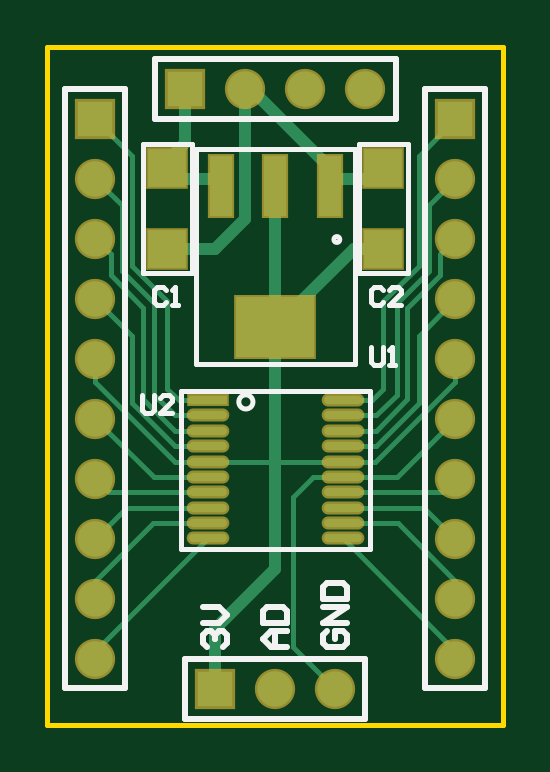
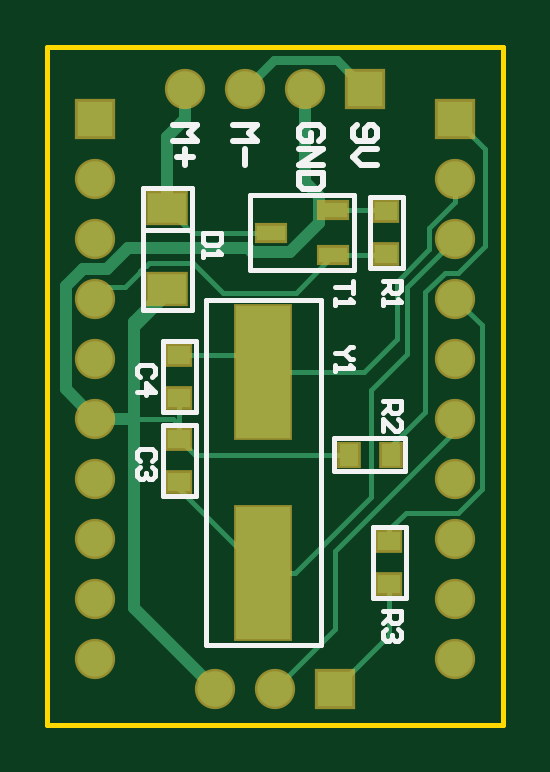
Circuit board: 9 layer files. Board 19.3 x 28.7 mm.
- bottom_copper: Bela_fan_control.GBL (3593 bytes)
- bottom_silk: Bela_fan_control.GBO (3214 bytes)
- paste: Bela_fan_control.GBP (539 bytes)
- bottom_mask: Bela_fan_control.GBS (1037 bytes)
- outline: Bela_fan_control.GKO (170 bytes)
- top_copper: Bela_fan_control.GTL (3810 bytes)
- top_silk: Bela_fan_control.GTO (2479 bytes)
- paste: Bela_fan_control.GTP (730 bytes)
- top_mask: Bela_fan_control.GTS (1223 bytes)

=== bottom_copper: Bela_fan_control.GBL ===
G04 Layer_Physical_Order=2*
G04 Layer_Color=16711680*
%FSTAX24Y24*%
%MOIN*%
G70*
G01*
G75*
%ADD15C,0.0080*%
%ADD16C,0.0200*%
%ADD17C,0.0591*%
%ADD18R,0.0591X0.0591*%
%ADD19R,0.0591X0.0591*%
%ADD20R,0.0374X0.0315*%
%ADD21R,0.0315X0.0374*%
%ADD22R,0.0630X0.0492*%
%ADD23R,0.0472X0.0256*%
%ADD24R,0.0900X0.2200*%
%ADD25C,0.0150*%
D15*
X044Y0215D02*
Y0228D01*
X042Y0248D02*
X044Y0228D01*
X042Y0248D02*
Y025D01*
X0434Y0237D02*
X044673Y022427D01*
X0434Y0237D02*
Y025485D01*
X044Y0215D02*
X045Y0205D01*
X0425Y025116D02*
X043071Y024545D01*
X042819Y023435D02*
X0431Y023154D01*
Y022954D02*
Y023154D01*
Y0214D02*
X044Y0205D01*
X0431Y0214D02*
Y022246D01*
X041565Y026565D02*
X042Y027D01*
X041565Y02382D02*
Y026565D01*
Y02382D02*
X041949Y023435D01*
X042819D01*
X0415Y027884D02*
Y0295D01*
Y027884D02*
X041949Y027435D01*
X04218D01*
X0425Y027116D01*
Y025116D02*
Y027116D01*
X046346Y0244D02*
X0466Y024654D01*
X04378Y0244D02*
X046346D01*
X0428Y026085D02*
Y0272D01*
Y026085D02*
X0434Y025485D01*
X043071Y0244D02*
Y024545D01*
X0415Y0295D02*
X042Y03D01*
X043154Y028454D02*
X043174Y028474D01*
X043174Y027726D02*
X044032D01*
X043154Y027746D02*
X043174Y027726D01*
X044673Y022427D02*
X0452D01*
X0466Y023827D02*
Y023946D01*
X0452Y022427D02*
X0466Y023827D01*
X045481Y026054D02*
X0466D01*
X0452Y025773D02*
X045481Y026054D01*
X0466Y0249D02*
X0467Y025D01*
X0466Y024654D02*
Y0249D01*
Y025346D01*
X0467Y025D02*
X04735D01*
X043174Y028474D02*
X044032D01*
X042Y028D02*
X0428Y0272D01*
X043527Y025773D02*
X0452D01*
X042435Y02782D02*
Y02818D01*
X042435Y027819D02*
X042435Y02782D01*
X042435Y027819D02*
Y027819D01*
Y027819D02*
X04298Y027275D01*
Y02632D02*
Y027275D01*
Y02632D02*
X043527Y025773D01*
X042Y028616D02*
Y029D01*
Y028616D02*
X042435Y02818D01*
X04639Y0281D02*
X0468Y02851D01*
X045077Y0281D02*
X04639D01*
X0468Y027015D02*
Y027152D01*
Y027015D02*
X04735Y026465D01*
X044032Y027726D02*
X044658Y0271D01*
X045874D01*
X046374Y0276D01*
X0478Y0272D02*
X048Y027D01*
X0475Y0272D02*
X0478D01*
X046374Y0276D02*
X0471D01*
X047255Y027445D02*
X0475Y0272D01*
X047255Y027445D02*
Y027456D01*
X047173Y027538D02*
X047255Y027456D01*
X047162Y027538D02*
X047173D01*
X0471Y0276D02*
X047162Y027538D01*
D16*
X04735Y02185D02*
Y025D01*
X046Y0205D02*
X04735Y02185D01*
X0465Y03D02*
X0468Y0297D01*
Y02851D02*
Y0297D01*
X0465Y03D02*
Y0305D01*
X0445Y028942D02*
Y0305D01*
X044266Y028264D02*
X044758Y027772D01*
X045396D01*
X045464Y02784D01*
X04746D02*
X047804Y027495D01*
X048205D02*
X048495Y027205D01*
Y025495D02*
Y027205D01*
X044266Y028264D02*
Y028708D01*
X0445Y028942D01*
X045464Y02784D02*
X04746D01*
X047804Y027495D02*
X048205D01*
X04735Y025D02*
X048D01*
X04735Y026465D02*
Y026602D01*
X0468Y027152D02*
X04735Y026602D01*
X048Y025D02*
X048495Y025495D01*
X04735Y025D02*
Y026465D01*
D17*
X046Y0205D02*
D03*
X045D02*
D03*
X048Y021D02*
D03*
Y022D02*
D03*
Y023D02*
D03*
Y024D02*
D03*
Y025D02*
D03*
Y029D02*
D03*
Y028D02*
D03*
Y027D02*
D03*
Y026D02*
D03*
X042Y021D02*
D03*
Y022D02*
D03*
Y023D02*
D03*
Y024D02*
D03*
Y025D02*
D03*
Y029D02*
D03*
Y028D02*
D03*
Y027D02*
D03*
Y026D02*
D03*
X0445Y0305D02*
D03*
X0455D02*
D03*
X0465D02*
D03*
D18*
X044Y0205D02*
D03*
X0435Y0305D02*
D03*
D19*
X048Y03D02*
D03*
X042D02*
D03*
D20*
X0431Y022246D02*
D03*
Y022954D02*
D03*
X043154Y027746D02*
D03*
Y028454D02*
D03*
X0466Y025346D02*
D03*
Y026054D02*
D03*
Y024654D02*
D03*
Y023946D02*
D03*
D21*
X04378Y0244D02*
D03*
X043071D02*
D03*
D22*
X0468Y02851D02*
D03*
Y027152D02*
D03*
D23*
X045077Y0281D02*
D03*
X044032Y027726D02*
D03*
Y028474D02*
D03*
D24*
X0452Y025773D02*
D03*
Y022427D02*
D03*
D25*
X0435Y0305D02*
X04397Y03097D01*
X04503D02*
X0455Y0305D01*
X04397Y03097D02*
X04503D01*
M02*

=== bottom_silk: Bela_fan_control.GBO ===
G04 Layer_Color=1754623*
%FSTAX24Y24*%
%MOIN*%
G70*
G01*
G75*
%ADD15C,0.0080*%
%ADD27C,0.0100*%
D15*
X042824Y023191D02*
X043376D01*
Y022009D02*
Y023191D01*
X042824Y022009D02*
X043376D01*
X042824D02*
Y023191D01*
X042835Y024124D02*
Y024676D01*
X044016D01*
Y024124D02*
Y024676D01*
X042835Y024124D02*
X044016D01*
X046406Y028146D02*
X047194D01*
X04639Y028851D02*
X04721D01*
Y026811D02*
Y028851D01*
X04639Y026811D02*
X04721D01*
X04639D02*
Y028851D01*
X04343Y027509D02*
Y028691D01*
X042879D02*
X04343D01*
X042879Y027509D02*
Y028691D01*
Y027509D02*
X04343D01*
X043688Y02873D02*
X04542D01*
X043688Y02747D02*
X04542D01*
Y02873D01*
X043688Y02747D02*
Y02873D01*
X04424Y02122D02*
X04615D01*
X04424Y02698D02*
X04615D01*
X04424Y02122D02*
Y02698D01*
X04615Y02122D02*
Y02698D01*
X04687Y025109D02*
Y026291D01*
X046324D02*
X04687D01*
X046324Y025109D02*
Y026291D01*
Y025109D02*
X04687D01*
X04633Y023709D02*
Y024891D01*
Y023709D02*
X046876D01*
Y024891D01*
X04633D02*
X046876D01*
X0432Y0218D02*
X0429D01*
Y02165D01*
X04295Y0216D01*
X04305D01*
X0431Y02165D01*
Y0218D01*
Y0217D02*
X0432Y0216D01*
X04295Y0215D02*
X0429Y02145D01*
Y02135D01*
X04295Y0213D01*
X043D01*
X04305Y02135D01*
Y0214D01*
Y02135D01*
X0431Y0213D01*
X04315D01*
X0432Y02135D01*
Y02145D01*
X04315Y0215D01*
X0432Y0253D02*
X0429D01*
Y02515D01*
X04295Y0251D01*
X04305D01*
X0431Y02515D01*
Y0253D01*
Y0252D02*
X0432Y0251D01*
Y0248D02*
Y025D01*
X043Y0248D01*
X04295D01*
X0429Y02485D01*
Y02495D01*
X04295Y025D01*
X04705Y0243D02*
X047Y02435D01*
Y02445D01*
X04705Y0245D01*
X04725D01*
X0473Y02445D01*
Y02435D01*
X04725Y0243D01*
X04705Y0242D02*
X047Y02415D01*
Y02405D01*
X04705Y024D01*
X0471D01*
X04715Y02405D01*
Y0241D01*
Y02405D01*
X0472Y024D01*
X04725D01*
X0473Y02405D01*
Y02415D01*
X04725Y0242D01*
X04705Y0257D02*
X047Y02575D01*
Y02585D01*
X04705Y0259D01*
X04725D01*
X0473Y02585D01*
Y02575D01*
X04725Y0257D01*
X0473Y02545D02*
X047D01*
X04715Y0256D01*
Y0254D01*
X0459Y0281D02*
X0462D01*
Y02795D01*
X04615Y0279D01*
X04595D01*
X0459Y02795D01*
Y0281D01*
X0462Y0278D02*
Y0277D01*
Y02775D01*
X0459D01*
X04595Y0278D01*
X0432Y0273D02*
X0429D01*
Y02715D01*
X04295Y0271D01*
X04305D01*
X0431Y02715D01*
Y0273D01*
Y0272D02*
X0432Y0271D01*
Y027D02*
Y0269D01*
Y02695D01*
X0429D01*
X04295Y027D01*
X0437Y0273D02*
Y0271D01*
Y0272D01*
X044D01*
Y027D02*
Y0269D01*
Y02695D01*
X0437D01*
X04375Y027D01*
X0437Y0262D02*
X04375D01*
X04385Y0261D01*
X04375Y026D01*
X0437D01*
X04385Y0261D02*
X044D01*
Y0259D02*
Y0258D01*
Y02585D01*
X0437D01*
X04375Y0259D01*
D27*
X043633Y0299D02*
X0437Y029833D01*
Y0297D01*
X043633Y029633D01*
X043367D01*
X0433Y0297D01*
Y029833D01*
X043367Y0299D01*
X043433D01*
X0435Y029833D01*
Y029633D01*
X0433Y0295D02*
X043567D01*
X0437Y029367D01*
X043567Y029234D01*
X0433D01*
X0457Y0299D02*
X0453D01*
X045433Y029767D01*
X0453Y029633D01*
X0457D01*
X0455Y0295D02*
Y029234D01*
X0467Y0299D02*
X0463D01*
X046433Y029767D01*
X0463Y029633D01*
X0467D01*
X0465Y0295D02*
Y029234D01*
X046367Y029367D02*
X046633D01*
X044267Y029633D02*
X0442Y0297D01*
Y029833D01*
X044267Y0299D01*
X044533D01*
X0446Y029833D01*
Y0297D01*
X044533Y029633D01*
X0444D01*
Y029767D01*
X0446Y0295D02*
X0442D01*
X0446Y029234D01*
X0442D01*
Y0291D02*
X0446D01*
Y0289D01*
X044533Y028834D01*
X044267D01*
X0442Y0289D01*
Y0291D01*
M02*

=== paste: Bela_fan_control.GBP ===
G04 Layer_Color=128*
%FSTAX24Y24*%
%MOIN*%
G70*
G01*
G75*
%ADD20R,0.0374X0.0315*%
%ADD21R,0.0315X0.0374*%
%ADD22R,0.0630X0.0492*%
%ADD23R,0.0472X0.0256*%
%ADD24R,0.0900X0.2200*%
D20*
X0431Y022246D02*
D03*
Y022954D02*
D03*
X043154Y027746D02*
D03*
Y028454D02*
D03*
X0466Y025346D02*
D03*
Y026054D02*
D03*
Y024654D02*
D03*
Y023946D02*
D03*
D21*
X04378Y0244D02*
D03*
X043071D02*
D03*
D22*
X0468Y02851D02*
D03*
Y027152D02*
D03*
D23*
X045077Y0281D02*
D03*
X044032Y027726D02*
D03*
Y028474D02*
D03*
D24*
X0452Y025773D02*
D03*
Y022427D02*
D03*
M02*

=== bottom_mask: Bela_fan_control.GBS ===
G04 Layer_Color=16711935*
%FSTAX24Y24*%
%MOIN*%
G70*
G01*
G75*
%ADD33C,0.0671*%
%ADD34R,0.0671X0.0671*%
%ADD35R,0.0671X0.0671*%
%ADD36R,0.0454X0.0395*%
%ADD37R,0.0395X0.0454*%
%ADD38R,0.0710X0.0572*%
%ADD39R,0.0552X0.0336*%
%ADD40R,0.0980X0.2280*%
D33*
X046Y0205D02*
D03*
X045D02*
D03*
X048Y021D02*
D03*
Y022D02*
D03*
Y023D02*
D03*
Y024D02*
D03*
Y025D02*
D03*
Y029D02*
D03*
Y028D02*
D03*
Y027D02*
D03*
Y026D02*
D03*
X042Y021D02*
D03*
Y022D02*
D03*
Y023D02*
D03*
Y024D02*
D03*
Y025D02*
D03*
Y029D02*
D03*
Y028D02*
D03*
Y027D02*
D03*
Y026D02*
D03*
X0445Y0305D02*
D03*
X0455D02*
D03*
X0465D02*
D03*
D34*
X044Y0205D02*
D03*
X0435Y0305D02*
D03*
D35*
X048Y03D02*
D03*
X042D02*
D03*
D36*
X0431Y022246D02*
D03*
Y022954D02*
D03*
X043154Y027746D02*
D03*
Y028454D02*
D03*
X0466Y025346D02*
D03*
Y026054D02*
D03*
Y024654D02*
D03*
Y023946D02*
D03*
D37*
X04378Y0244D02*
D03*
X043071D02*
D03*
D38*
X0468Y02851D02*
D03*
Y027152D02*
D03*
D39*
X045077Y0281D02*
D03*
X044032Y027726D02*
D03*
Y028474D02*
D03*
D40*
X0452Y025773D02*
D03*
Y022427D02*
D03*
M02*

=== outline: Bela_fan_control.GKO ===
G04 Layer_Color=16711935*
%FSTAX24Y24*%
%MOIN*%
G70*
G01*
G75*
%ADD15C,0.0080*%
D15*
X0488Y0199D02*
Y0312D01*
X0412Y0199D02*
X0488D01*
X0412D02*
Y0312D01*
X0488D01*
M02*

=== top_copper: Bela_fan_control.GTL ===
G04 Layer_Physical_Order=1*
G04 Layer_Color=255*
%FSTAX24Y24*%
%MOIN*%
G70*
G01*
G75*
%ADD10O,0.0630X0.0138*%
%ADD11R,0.0630X0.0138*%
%ADD12R,0.0374X0.1004*%
%ADD13R,0.1299X0.1004*%
%ADD14R,0.0630X0.0630*%
%ADD15C,0.0080*%
%ADD16C,0.0200*%
%ADD17C,0.0591*%
%ADD18R,0.0591X0.0591*%
%ADD19R,0.0591X0.0591*%
D10*
X046122Y023004D02*
D03*
Y02326D02*
D03*
X043878Y023004D02*
D03*
Y02326D02*
D03*
Y025052D02*
D03*
Y024796D02*
D03*
Y02454D02*
D03*
Y024284D02*
D03*
Y024028D02*
D03*
Y023772D02*
D03*
Y023516D02*
D03*
X046122Y025307D02*
D03*
Y025052D02*
D03*
Y024796D02*
D03*
Y02454D02*
D03*
Y024284D02*
D03*
Y024028D02*
D03*
Y023772D02*
D03*
Y023516D02*
D03*
D11*
X043878Y025307D02*
D03*
D12*
X045906Y028871D02*
D03*
X045D02*
D03*
X044094D02*
D03*
D13*
X045Y026529D02*
D03*
D14*
X0468Y029169D02*
D03*
Y027831D02*
D03*
X0432Y027831D02*
D03*
Y029169D02*
D03*
D15*
X047565Y028565D02*
X048Y029D01*
X047565Y027465D02*
Y028565D01*
X047385Y029385D02*
X048Y03D01*
X047385Y027539D02*
Y029385D01*
X047745Y02739D02*
Y027745D01*
X048Y028D01*
X0468Y026955D02*
X047385Y027539D01*
X046122Y025307D02*
X046607D01*
X0468Y0255D01*
Y026955D01*
X048Y025616D02*
Y0257D01*
X0472Y026845D02*
X047745Y02739D01*
X04702Y02692D02*
X047565Y027465D01*
X047385Y026385D02*
X048Y027D01*
X046668Y024284D02*
X048Y025616D01*
X046122Y024284D02*
X046668D01*
X046122Y02454D02*
X04667D01*
X047385Y025255D01*
Y026385D01*
X046122Y024796D02*
X046671D01*
X0472Y025325D01*
Y026845D01*
X046122Y025052D02*
X046672D01*
X04702Y025399D01*
Y02692D01*
X046122Y024028D02*
X047028D01*
X048Y025D01*
X046122Y023772D02*
X047772D01*
X048Y024D01*
X046122Y023516D02*
X047484D01*
X048Y023D01*
X046122Y02326D02*
X04704D01*
X048Y0223D01*
Y022D02*
Y0223D01*
X046122Y023004D02*
X048Y021126D01*
Y021D02*
Y021126D01*
X042Y021D02*
Y021126D01*
X043878Y023004D01*
X042Y022D02*
Y0223D01*
X04296Y02326D01*
X043878D01*
X042Y023D02*
X042516Y023516D01*
X043878D01*
X042Y024D02*
X042228Y023772D01*
X043878D01*
X042Y025D02*
X042972Y024028D01*
X043878D01*
X04298Y025399D02*
X043328Y025052D01*
X043878D01*
X0428Y025325D02*
X043329Y024796D01*
X043878D01*
X042615Y025255D02*
Y026385D01*
Y025255D02*
X04333Y02454D01*
X043878D01*
X043332Y024284D02*
X043878D01*
X042Y025616D02*
X043332Y024284D01*
X042Y027D02*
X042615Y026385D01*
X042Y025616D02*
Y0257D01*
X0432Y0255D02*
X043393Y025307D01*
X043878D01*
X042Y028D02*
X042255Y027745D01*
X042Y03D02*
X042615Y029385D01*
X042Y029D02*
X042435Y028565D01*
X0453Y0212D02*
X046Y0205D01*
X042435Y027465D02*
Y028565D01*
X042255Y02739D02*
Y027745D01*
X0428Y025325D02*
Y026845D01*
X042255Y02739D02*
X0428Y026845D01*
X04298Y025399D02*
Y02692D01*
X042435Y027465D02*
X04298Y02692D01*
X0432Y0255D02*
Y026955D01*
X042615Y027539D02*
Y029385D01*
Y027539D02*
X0432Y026955D01*
X045628Y024028D02*
X046122D01*
X0453Y0212D02*
Y0237D01*
X045628Y024028D01*
X043878Y024284D02*
X045D01*
X046122D01*
X0432Y029169D02*
X043369Y029D01*
X0445Y0303D02*
Y0305D01*
D16*
X0435Y0296D02*
Y0303D01*
X046302Y027831D02*
X0468D01*
X045Y026529D02*
X046302Y027831D01*
X044Y0205D02*
Y0215D01*
X045Y0225D01*
Y024284D01*
Y026529D02*
Y028871D01*
Y024284D02*
Y026529D01*
X043369Y029D02*
X043966D01*
X044094Y028871D01*
X0433Y0294D02*
X0435Y0296D01*
X0432Y027831D02*
X043997D01*
X0445Y028333D02*
Y030277D01*
X043997Y027831D02*
X0445Y028333D01*
X045906Y028871D02*
Y029184D01*
Y028871D02*
X046034Y029D01*
X046631D01*
X0468Y029169D01*
X0445Y0305D02*
X04459D01*
X045906Y029184D01*
D17*
X046Y0205D02*
D03*
X045D02*
D03*
X048Y021D02*
D03*
Y022D02*
D03*
Y023D02*
D03*
Y024D02*
D03*
Y025D02*
D03*
Y029D02*
D03*
Y028D02*
D03*
Y027D02*
D03*
Y026D02*
D03*
X042Y021D02*
D03*
Y022D02*
D03*
Y023D02*
D03*
Y024D02*
D03*
Y025D02*
D03*
Y029D02*
D03*
Y028D02*
D03*
Y027D02*
D03*
Y026D02*
D03*
X0445Y0305D02*
D03*
X0455D02*
D03*
X0465D02*
D03*
D18*
X044Y0205D02*
D03*
X0435Y0305D02*
D03*
D19*
X048Y03D02*
D03*
X042D02*
D03*
M02*

=== top_silk: Bela_fan_control.GTO ===
G04 Layer_Color=65535*
%FSTAX24Y24*%
%MOIN*%
G70*
G01*
G75*
%ADD15C,0.0080*%
%ADD26C,0.0079*%
%ADD27C,0.0100*%
D15*
X046073Y027985D02*
G03*
X046073Y027985I-000049J0D01*
G01*
X043681Y02949D02*
X046319D01*
X043681Y02591D02*
X046319D01*
Y02949D01*
X043681Y02591D02*
Y02949D01*
X04721Y02742D02*
Y02958D01*
X04639Y02742D02*
X04721D01*
X04639D02*
Y02958D01*
X04721D01*
X04279Y02742D02*
Y02958D01*
X04361D01*
Y02742D02*
Y02958D01*
X04279Y02742D02*
X04361D01*
X04277Y0254D02*
Y02515D01*
X04282Y0251D01*
X04292D01*
X04297Y02515D01*
Y0254D01*
X04327Y0251D02*
X04307D01*
X04327Y0253D01*
Y02535D01*
X04322Y0254D01*
X04312D01*
X04307Y02535D01*
X04318Y02715D02*
X04313Y0272D01*
X04303D01*
X04298Y02715D01*
Y02695D01*
X04303Y0269D01*
X04313D01*
X04318Y02695D01*
X04328Y0269D02*
X04338D01*
X04333D01*
Y0272D01*
X04328Y02715D01*
X0468D02*
X04675Y0272D01*
X04665D01*
X0466Y02715D01*
Y02695D01*
X04665Y0269D01*
X04675D01*
X0468Y02695D01*
X0471Y0269D02*
X0469D01*
X0471Y0271D01*
Y02715D01*
X04705Y0272D01*
X04695D01*
X0469Y02715D01*
X0466Y0262D02*
Y02595D01*
X04665Y0259D01*
X04675D01*
X0468Y02595D01*
Y0262D01*
X0469Y0259D02*
X047D01*
X04695D01*
Y0262D01*
X0469Y02615D01*
D26*
X044626Y025278D02*
G03*
X044626Y025278I-000118J0D01*
G01*
X043425Y02283D02*
Y025456D01*
X046575Y02283D02*
Y025456D01*
X043425D02*
X046575D01*
X043425Y02283D02*
X046575D01*
D27*
X0435Y02D02*
X0465D01*
X0435D02*
Y021D01*
X0465D01*
Y02D02*
Y021D01*
X04849Y02051D02*
X0485Y02052D01*
X0475Y020508D02*
X0485D01*
X0485Y02052D02*
Y0305D01*
X0475D02*
X0485D01*
X0475Y02051D02*
Y0305D01*
X04249Y02051D02*
X0425Y02052D01*
X0415Y020508D02*
X0425D01*
X0425Y02052D02*
Y0305D01*
X0415D02*
X0425D01*
X0415Y02051D02*
Y0305D01*
X047004Y03D02*
Y031D01*
X043D02*
X047004D01*
X043Y03D02*
Y031D01*
Y03D02*
X047004D01*
X045867Y021467D02*
X0458Y0214D01*
Y021267D01*
X045867Y0212D01*
X046133D01*
X0462Y021267D01*
Y0214D01*
X046133Y021467D01*
X046D01*
Y021333D01*
X0462Y0216D02*
X0458D01*
X0462Y021866D01*
X0458D01*
Y022D02*
X0462D01*
Y0222D01*
X046133Y022266D01*
X045867D01*
X0458Y0222D01*
Y022D01*
X043867Y0212D02*
X0438Y021267D01*
Y0214D01*
X043867Y021467D01*
X043933D01*
X044Y0214D01*
Y021333D01*
Y0214D01*
X044067Y021467D01*
X044133D01*
X0442Y0214D01*
Y021267D01*
X044133Y0212D01*
X0438Y0216D02*
X044067D01*
X0442Y021733D01*
X044067Y021866D01*
X0438D01*
X0452Y0212D02*
X044933D01*
X0448Y021333D01*
X044933Y021467D01*
X0452D01*
X045D01*
Y0212D01*
X0448Y0216D02*
X0452D01*
Y0218D01*
X045133Y021866D01*
X044867D01*
X0448Y0218D01*
Y0216D01*
M02*

=== paste: Bela_fan_control.GTP ===
G04 Layer_Color=8421504*
%FSTAX24Y24*%
%MOIN*%
G70*
G01*
G75*
%ADD10O,0.0630X0.0138*%
%ADD11R,0.0630X0.0138*%
%ADD12R,0.0374X0.1004*%
%ADD13R,0.1299X0.1004*%
%ADD14R,0.0630X0.0630*%
D10*
X046122Y023004D02*
D03*
Y02326D02*
D03*
X043878Y023004D02*
D03*
Y02326D02*
D03*
Y025052D02*
D03*
Y024796D02*
D03*
Y02454D02*
D03*
Y024284D02*
D03*
Y024028D02*
D03*
Y023772D02*
D03*
Y023516D02*
D03*
X046122Y025307D02*
D03*
Y025052D02*
D03*
Y024796D02*
D03*
Y02454D02*
D03*
Y024284D02*
D03*
Y024028D02*
D03*
Y023772D02*
D03*
Y023516D02*
D03*
D11*
X043878Y025307D02*
D03*
D12*
X045906Y028871D02*
D03*
X045D02*
D03*
X044094D02*
D03*
D13*
X045Y026529D02*
D03*
D14*
X0468Y029169D02*
D03*
Y027831D02*
D03*
X0432Y027831D02*
D03*
Y029169D02*
D03*
M02*

=== top_mask: Bela_fan_control.GTS ===
G04 Layer_Color=8388736*
%FSTAX24Y24*%
%MOIN*%
G70*
G01*
G75*
%ADD28O,0.0710X0.0218*%
%ADD29R,0.0710X0.0218*%
%ADD30R,0.0454X0.1084*%
%ADD31R,0.1379X0.1084*%
%ADD32R,0.0710X0.0710*%
%ADD33C,0.0671*%
%ADD34R,0.0671X0.0671*%
%ADD35R,0.0671X0.0671*%
D28*
X046122Y023004D02*
D03*
Y02326D02*
D03*
X043878Y023004D02*
D03*
Y02326D02*
D03*
Y025052D02*
D03*
Y024796D02*
D03*
Y02454D02*
D03*
Y024284D02*
D03*
Y024028D02*
D03*
Y023772D02*
D03*
Y023516D02*
D03*
X046122Y025307D02*
D03*
Y025052D02*
D03*
Y024796D02*
D03*
Y02454D02*
D03*
Y024284D02*
D03*
Y024028D02*
D03*
Y023772D02*
D03*
Y023516D02*
D03*
D29*
X043878Y025307D02*
D03*
D30*
X045906Y028871D02*
D03*
X045D02*
D03*
X044094D02*
D03*
D31*
X045Y026529D02*
D03*
D32*
X0468Y029169D02*
D03*
Y027831D02*
D03*
X0432Y027831D02*
D03*
Y029169D02*
D03*
D33*
X046Y0205D02*
D03*
X045D02*
D03*
X048Y021D02*
D03*
Y022D02*
D03*
Y023D02*
D03*
Y024D02*
D03*
Y025D02*
D03*
Y029D02*
D03*
Y028D02*
D03*
Y027D02*
D03*
Y026D02*
D03*
X042Y021D02*
D03*
Y022D02*
D03*
Y023D02*
D03*
Y024D02*
D03*
Y025D02*
D03*
Y029D02*
D03*
Y028D02*
D03*
Y027D02*
D03*
Y026D02*
D03*
X0445Y0305D02*
D03*
X0455D02*
D03*
X0465D02*
D03*
D34*
X044Y0205D02*
D03*
X0435Y0305D02*
D03*
D35*
X048Y03D02*
D03*
X042D02*
D03*
M02*

